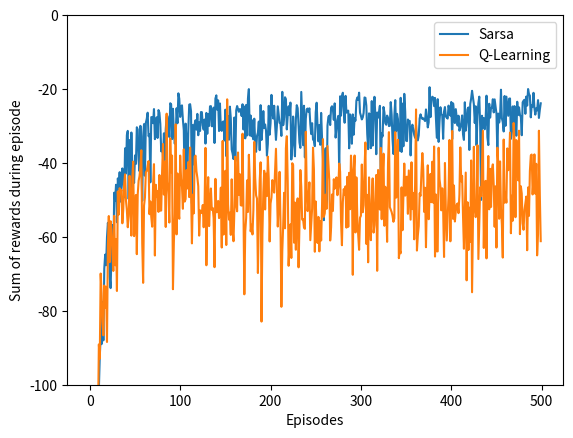

Source code (Python): (Note: this script raises an exception after producing the figure.)
"""
Cliff Walking Environment and Evaluation of TD Control Methods

This module implements the gridworld from Sutton and Barto's Reinforcement Learning book (Figure 6.4, 6.6).
It includes Q-Learning, Sarsa, and Expected Sarsa agents interacting with the environment,
and compares their performance through learning curves and optimal policy extraction.

The cliff is located between (3,1) to (3,10). Stepping into it gives a large penalty and resets the agent to the start.
"""

import numpy as np
import matplotlib

matplotlib.use("Agg")  # Use non-interactive backend for saving figures
import matplotlib.pyplot as plt
from tqdm import tqdm

# Grid dimensions
WORLD_HEIGHT = 4
WORLD_WIDTH = 12

# Start and goal positions
START = [3, 0]
GOAL = [3, 11]

# Hyperparameters
EPSILON = 0.1  # Exploration rate
ALPHA = 0.5  # Step size
GAMMA = 1.0  # Discount factor

# Actions
ACTION_UP = 0
ACTION_DOWN = 1
ACTION_LEFT = 2
ACTION_RIGHT = 3
ACTIONS = [ACTION_UP, ACTION_DOWN, ACTION_LEFT, ACTION_RIGHT]


def step(state, action):
    """
    Take a step in the environment.

    Args:
        state (list): Current position as [row, col].
        action (int): Action to take (0-3).

    Returns:
        next_state (list): Resulting state after action.
        reward (float): Reward received for the transition.
    """
    i, j = state
    if action == ACTION_UP:
        next_state = [max(i - 1, 0), j]
    elif action == ACTION_DOWN:
        next_state = [min(i + 1, WORLD_HEIGHT - 1), j]
    elif action == ACTION_LEFT:
        next_state = [i, max(j - 1, 0)]
    elif action == ACTION_RIGHT:
        next_state = [i, min(j + 1, WORLD_WIDTH - 1)]
    else:
        raise ValueError("Invalid action")

    reward = -1
    # Cliff condition
    if (action == ACTION_DOWN and i == 2 and 1 <= j <= 10) or (
        action == ACTION_RIGHT and state == START
    ):
        reward = -100
        next_state = START

    return next_state, reward


def choose_action(state, q_value):
    """
    Choose an action using epsilon-greedy strategy.

    Args:
        state (list): Current state.
        q_value (ndarray): Q-table.

    Returns:
        int: Selected action.
    """
    if np.random.rand() < EPSILON:
        return np.random.choice(ACTIONS)
    else:
        values = q_value[state[0], state[1], :]
        return np.random.choice(np.flatnonzero(values == np.max(values)))


def sarsa(q_value, expected=False, step_size=ALPHA):
    """
    Perform one episode using Sarsa or Expected Sarsa.

    Args:
        q_value (ndarray): Q-table to be updated.
        expected (bool): Use Expected Sarsa if True.
        step_size (float): Learning rate.

    Returns:
        float: Cumulative reward of the episode.
    """
    state = START
    action = choose_action(state, q_value)
    total_reward = 0.0

    while state != GOAL:
        next_state, reward = step(state, action)
        total_reward += reward
        next_action = choose_action(next_state, q_value)

        if expected:
            q_next = q_value[next_state[0], next_state[1], :]
            best_actions = np.flatnonzero(q_next == np.max(q_next))
            expected_value = 0.0
            for a in ACTIONS:
                prob = (
                    (1 - EPSILON) / len(best_actions) if a in best_actions else 0
                ) + EPSILON / len(ACTIONS)
                expected_value += prob * q_next[a]
            target = reward + GAMMA * expected_value
        else:
            target = reward + GAMMA * q_value[next_state[0], next_state[1], next_action]

        q_value[state[0], state[1], action] += step_size * (
            target - q_value[state[0], state[1], action]
        )
        state, action = next_state, next_action

    return total_reward


def q_learning(q_value, step_size=ALPHA):
    """
    Perform one episode using Q-Learning.

    Args:
        q_value (ndarray): Q-table to be updated.
        step_size (float): Learning rate.

    Returns:
        float: Cumulative reward of the episode.
    """
    state = START
    total_reward = 0.0

    while state != GOAL:
        action = choose_action(state, q_value)
        next_state, reward = step(state, action)
        total_reward += reward
        best_q = np.max(q_value[next_state[0], next_state[1], :])
        q_value[state[0], state[1], action] += step_size * (
            reward + GAMMA * best_q - q_value[state[0], state[1], action]
        )
        state = next_state

    return total_reward


def print_optimal_policy(q_value):
    """
    Print optimal policy using Q-table.
    """
    symbols = {ACTION_UP: "U", ACTION_DOWN: "D", ACTION_LEFT: "L", ACTION_RIGHT: "R"}
    for i in range(WORLD_HEIGHT):
        row = []
        for j in range(WORLD_WIDTH):
            if [i, j] == GOAL:
                row.append("G")
            else:
                best_action = np.argmax(q_value[i, j, :])
                row.append(symbols[best_action])
        print(row)


def figure_6_4():
    """
    Generate and save learning curves comparing Q-Learning and Sarsa (Figure 6.4).
    """
    episodes = 500
    runs = 50

    rewards_sarsa = np.zeros(episodes)
    rewards_q = np.zeros(episodes)

    for _ in tqdm(range(runs)):
        q_sarsa = np.zeros((WORLD_HEIGHT, WORLD_WIDTH, 4))
        q_q = np.copy(q_sarsa)
        for ep in range(episodes):
            rewards_sarsa[ep] += sarsa(q_sarsa)
            rewards_q[ep] += q_learning(q_q)

    rewards_sarsa /= runs
    rewards_q /= runs

    plt.plot(rewards_sarsa, label="Sarsa")
    plt.plot(rewards_q, label="Q-Learning")
    plt.xlabel("Episodes")
    plt.ylabel("Sum of rewards during episode")
    plt.ylim([-100, 0])
    plt.legend()
    plt.savefig("../images/figure_6_4.png")
    plt.close()

    print("Sarsa Optimal Policy:")
    print_optimal_policy(q_sarsa)
    print("Q-Learning Optimal Policy:")
    print_optimal_policy(q_q)


def figure_6_6():
    """
    Evaluate performance of Sarsa, Expected Sarsa, and Q-Learning with various step sizes (Figure 6.6).
    """
    step_sizes = np.arange(0.1, 1.1, 0.1)
    episodes = 1000
    runs = 10

    ASY_SARSA = 0
    ASY_EXPECTED_SARSA = 1
    ASY_Q = 2
    INT_SARSA = 3
    INT_EXPECTED_SARSA = 4
    INT_Q = 5

    performance = np.zeros((6, len(step_sizes)))

    for run in range(runs):
        for idx, alpha in tqdm(list(enumerate(step_sizes))):
            q_sarsa = np.zeros((WORLD_HEIGHT, WORLD_WIDTH, 4))
            q_exp_sarsa = np.copy(q_sarsa)
            q_q = np.copy(q_sarsa)
            for ep in range(episodes):
                r_sarsa = sarsa(q_sarsa, expected=False, step_size=alpha)
                r_exp_sarsa = sarsa(q_exp_sarsa, expected=True, step_size=alpha)
                r_q = q_learning(q_q, step_size=alpha)

                performance[ASY_SARSA, idx] += r_sarsa
                performance[ASY_EXPECTED_SARSA, idx] += r_exp_sarsa
                performance[ASY_Q, idx] += r_q

                if ep < 100:
                    performance[INT_SARSA, idx] += r_sarsa
                    performance[INT_EXPECTED_SARSA, idx] += r_exp_sarsa
                    performance[INT_Q, idx] += r_q

    performance[:3, :] /= episodes * runs
    performance[3:, :] /= 100 * runs

    labels = [
        "Asymptotic Sarsa",
        "Asymptotic Expected Sarsa",
        "Asymptotic Q-Learning",
        "Interim Sarsa",
        "Interim Expected Sarsa",
        "Interim Q-Learning",
    ]

    for method, label in zip(range(6), labels):
        plt.plot(step_sizes, performance[method], label=label)

    plt.xlabel("Alpha (Step Size)")
    plt.ylabel("Average Reward per Episode")
    plt.legend()
    plt.savefig("../images/figure_6_6.png")
    plt.close()


if __name__ == "__main__":
    figure_6_4()
    figure_6_6()
